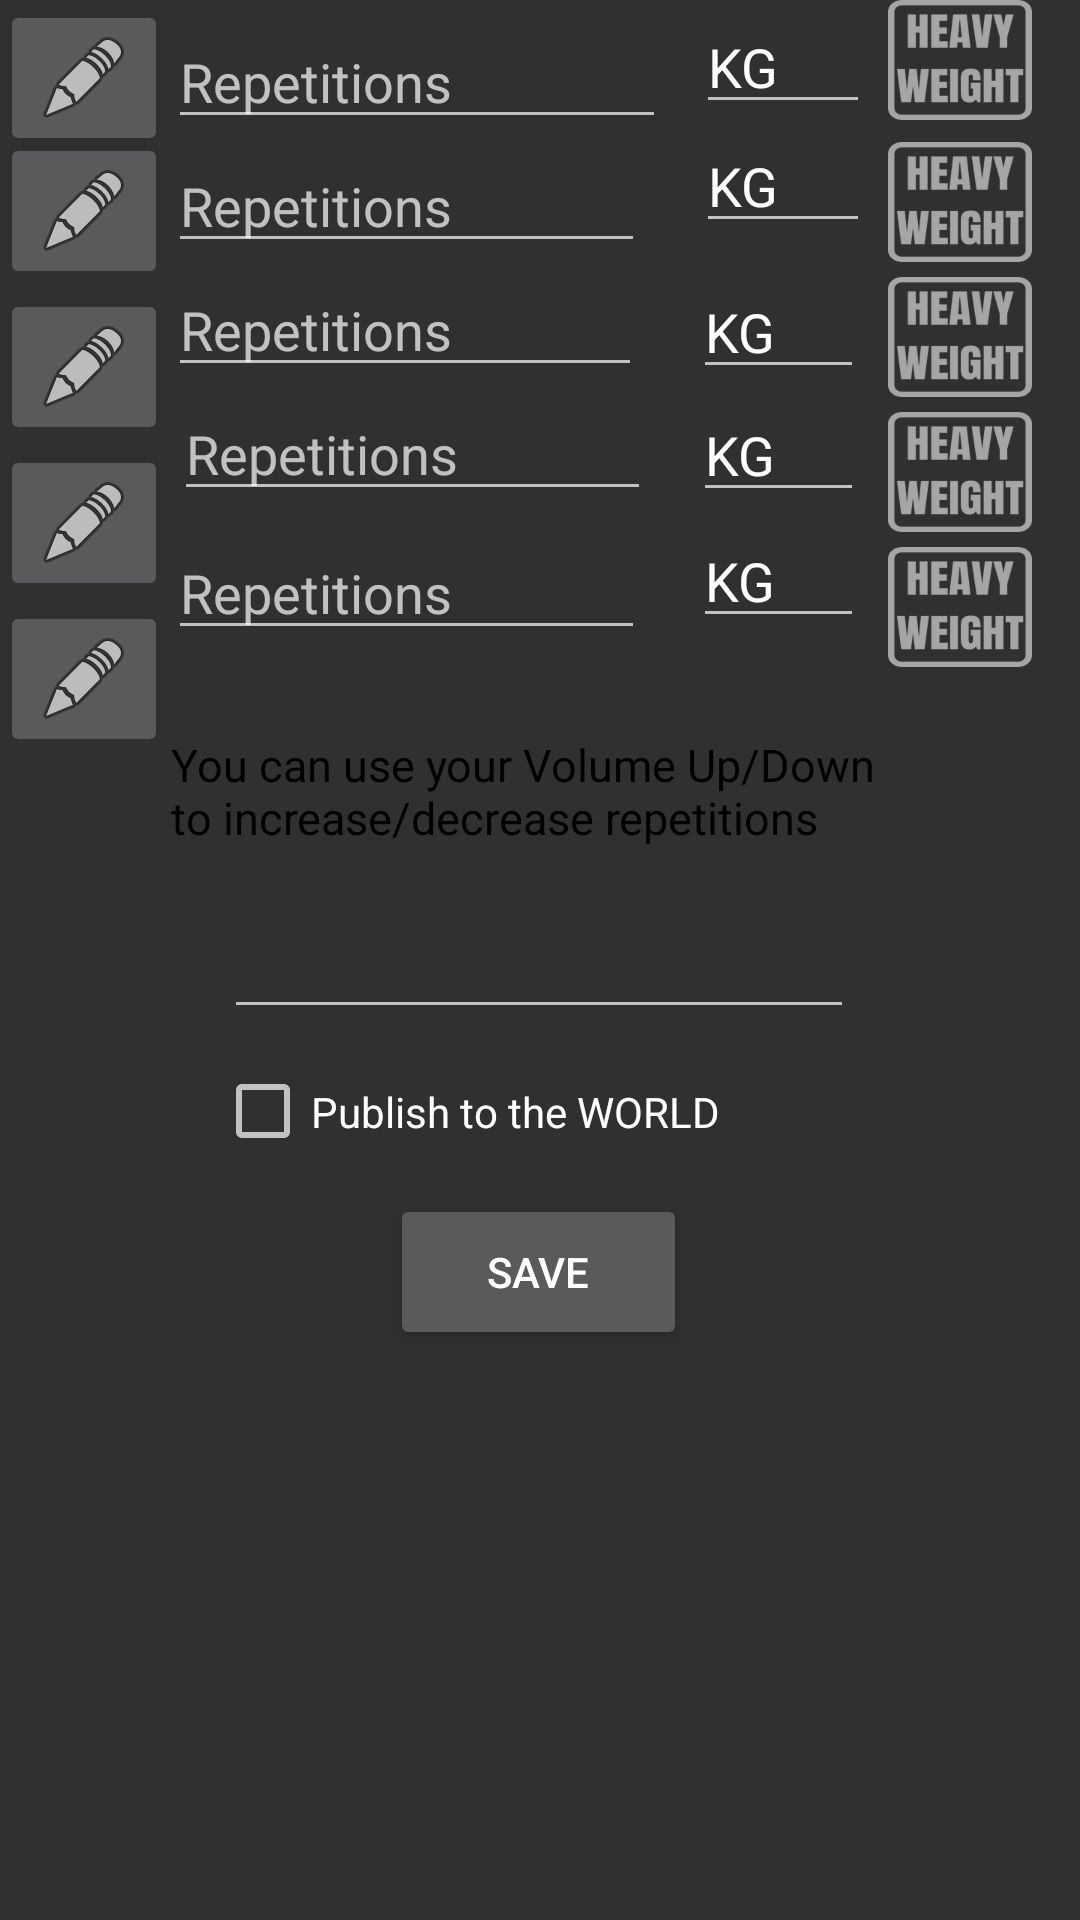

This screen was rendered from an Android layout file. Write that file and the resources it references.
<!-- AndroidManifest.xml: application theme Theme.AppCompat.NoActionBar -->
<!-- res/layout/custom_dialog.xml -->
<?xml version="1.0" encoding="utf-8"?>
<androidx.constraintlayout.widget.ConstraintLayout xmlns:android="http://schemas.android.com/apk/res/android"
    xmlns:app="http://schemas.android.com/apk/res-auto"
    xmlns:tools="http://schemas.android.com/tools"
    android:id="@+id/et_sets"
    android:layout_width="match_parent"
    android:layout_height="match_parent">

    <RelativeLayout
        android:layout_width="match_parent"
        android:layout_height="match_parent">

        <androidx.constraintlayout.widget.ConstraintLayout
            android:layout_width="match_parent"
            android:layout_height="237dp"
            android:layout_below="@+id/tv_updown"
            android:layout_alignParentEnd="true"
            android:layout_marginTop="19dp"
            android:layout_marginEnd="1dp">

            <EditText
                android:id="@+id/editTextTextMultiLine"
                android:layout_width="wrap_content"
                android:layout_height="wrap_content"
                android:ems="10"
                android:gravity="start|top"
                android:inputType="textMultiLine"
                app:layout_constraintEnd_toEndOf="parent"
                app:layout_constraintStart_toStartOf="parent"
                tools:layout_editor_absoluteY="0dp" />

            <Button
                android:id="@+id/btn_upload_data"
                android:layout_width="99dp"
                android:layout_height="52dp"

                android:text="SAVE"
                app:layout_constraintEnd_toEndOf="parent"
                app:layout_constraintStart_toStartOf="parent"
                app:layout_constraintTop_toBottomOf="@+id/cb_publish_world" />

            <CheckBox
                android:id="@+id/cb_publish_world"
                android:layout_width="216dp"
                android:layout_height="55dp"
                android:text="Publish to the WORLD"
                app:layout_constraintEnd_toEndOf="parent"
                app:layout_constraintStart_toStartOf="parent"
                app:layout_constraintTop_toBottomOf="@+id/editTextTextMultiLine" />

        </androidx.constraintlayout.widget.ConstraintLayout>

        <ImageButton
            android:id="@+id/imageButtonOne_single_item"
            android:layout_width="wrap_content"
            android:layout_height="wrap_content"
            app:srcCompat="@android:drawable/ic_menu_edit" />

        <ImageButton
            android:id="@+id/imageButton2"
            android:layout_width="wrap_content"
            android:layout_height="wrap_content"
            android:layout_below="@+id/imageButtonOne_single_item"
            android:layout_marginTop="-8dp"
            app:srcCompat="@android:drawable/ic_menu_edit" />

        <ImageButton
            android:id="@+id/imageButton3"
            android:layout_width="wrap_content"
            android:layout_height="wrap_content"
            android:layout_below="@+id/imageButton2"
            app:srcCompat="@android:drawable/ic_menu_edit" />

        <ImageButton
            android:id="@+id/imageButton4"
            android:layout_width="wrap_content"
            android:layout_height="wrap_content"
            android:layout_below="@+id/imageButton3"
            app:srcCompat="@android:drawable/ic_menu_edit" />

        <ImageButton
            android:id="@+id/imageButton5"
            android:layout_width="wrap_content"
            android:layout_height="wrap_content"
            android:layout_below="@+id/imageButton4"
            app:srcCompat="@android:drawable/ic_menu_edit" />

        <EditText
            android:id="@+id/layer_two_et_symbol_reps_single_item"
            android:layout_width="wrap_content"
            android:layout_height="wrap_content"
            android:layout_alignParentTop="true"
            android:layout_marginStart="0dp"
            android:layout_marginTop="5dp"
            android:layout_marginEnd="10dp"
            android:layout_toStartOf="@+id/layer_two_et_kg_card_single_item"
            android:layout_toEndOf="@+id/imageButtonOne_single_item"
            android:ems="10"
            android:focusable="true"
            android:hint="Repetitions "
            android:inputType="textPersonName" />

        <EditText
            android:id="@+id/et_symbol_reps2"
            android:layout_width="wrap_content"
            android:layout_height="wrap_content"
            android:layout_below="@+id/layer_two_et_symbol_reps_single_item"
            android:layout_marginStart="0dp"
            android:layout_marginEnd="17dp"
            android:layout_toStartOf="@+id/et_kg_card2"
            android:layout_toEndOf="@+id/imageButtonOne_single_item"
            android:ems="10"
            android:hint="Repetitions"
            android:inputType="textPersonName" />

        <EditText
            android:id="@+id/et_symbol_reps3"
            android:layout_width="wrap_content"
            android:layout_height="wrap_content"
            android:layout_below="@+id/et_symbol_reps2"
            android:layout_marginStart="0dp"
            android:layout_marginEnd="17dp"
            android:layout_toStartOf="@+id/et_kg_card3"
            android:layout_toEndOf="@+id/imageButtonOne_single_item"
            android:ems="10"
            android:hint="Repetitions"
            android:inputType="textPersonName" />

        <EditText
            android:id="@+id/et_symbol_reps4"
            android:layout_width="wrap_content"
            android:layout_height="wrap_content"

            android:layout_below="@+id/et_symbol_reps3"
            android:layout_marginStart="2dp"
            android:layout_marginTop="0dp"
            android:layout_marginEnd="14dp"
            android:layout_toStartOf="@+id/et_kg_card3"
            android:layout_toEndOf="@+id/imageButtonOne_single_item"
            android:ems="10"
            android:hint="Repetitions"
            android:inputType="textPersonName" />

        <EditText
            android:id="@+id/et_symbol_reps5"
            android:layout_width="wrap_content"
            android:layout_height="wrap_content"
            android:layout_below="@+id/et_symbol_reps4"
            android:layout_marginStart="0dp"
            android:layout_marginTop="5dp"
            android:layout_marginEnd="16dp"
            android:layout_toStartOf="@+id/et_kg_card3"
            android:layout_toEndOf="@+id/imageButtonOne_single_item"
            android:ems="10"
            android:hint="Repetitions"
            android:inputType="textPersonName" />

        <TextView
            android:id="@+id/tv_updown"
            android:layout_width="wrap_content"
            android:layout_height="wrap_content"
            android:layout_below="@+id/et_symbol_reps5"
            android:layout_alignParentStart="true"
            android:layout_alignParentEnd="true"

            android:layout_marginStart="57dp"
            android:layout_marginTop="28dp"
            android:layout_marginEnd="57dp"
            android:text="You can use your Volume Up/Down to increase/decrease repetitions"
            android:textColor="@color/black"
            android:textSize="15dp" />

        <EditText
            android:id="@+id/layer_two_et_kg_card_single_item"
            android:layout_width="58dp"
            android:layout_height="wrap_content"
            android:layout_marginEnd="6dp"
            android:layout_toStartOf="@+id/layer_two_heavy_button_single_item"
            android:ems="10"
            android:inputType="textPersonName"
            android:text="KG"
            app:layout_constraintEnd_toStartOf="@+id/layer_two_et_symbol_reps_single_item" />

        <EditText
            android:id="@+id/et_kg_card2"
            android:layout_width="58dp"
            android:layout_height="wrap_content"
            android:layout_below="@+id/layer_two_et_kg_card_single_item"
            android:layout_marginTop="-2dp"
            android:layout_marginEnd="6dp"
            android:layout_toStartOf="@+id/heavy_button2"
            android:ems="10"
            android:inputType="textPersonName"
            android:text="KG"
            app:layout_constraintEnd_toStartOf="@+id/layer_two_et_symbol_reps_single_item" />

        <EditText
            android:id="@+id/et_kg_card3"
            android:layout_width="57dp"
            android:layout_height="wrap_content"
            android:layout_below="@+id/layer_two_et_kg_card_single_item"
            android:layout_alignParentEnd="true"
            android:layout_marginTop="47dp"
            android:layout_marginEnd="72dp"
            android:ems="10"
            android:inputType="textPersonName"
            android:text="KG"
            app:layout_constraintEnd_toStartOf="@+id/layer_two_et_symbol_reps_single_item" />

        <EditText
            android:id="@+id/et_kg_card4"
            android:layout_width="57dp"
            android:layout_height="wrap_content"
            android:layout_below="@+id/layer_two_et_kg_card_single_item"
            android:layout_alignParentEnd="true"
            android:layout_marginTop="88dp"
            android:layout_marginEnd="72dp"
            android:ems="10"
            android:inputType="textPersonName"
            android:text="KG"
            app:layout_constraintEnd_toStartOf="@+id/layer_two_et_symbol_reps_single_item" />

        <EditText
            android:id="@+id/et_kg_card5"
            android:layout_width="57dp"
            android:layout_height="wrap_content"
            android:layout_below="@+id/layer_two_et_kg_card_single_item"
            android:layout_alignParentEnd="true"
            android:layout_marginTop="130dp"
            android:layout_marginEnd="72dp"
            android:ems="10"
            android:inputType="textPersonName"
            android:text="KG"
            app:layout_constraintEnd_toStartOf="@+id/layer_two_et_symbol_reps_single_item" />

        <TextView
            android:id="@+id/layer_two_heavy_button_single_item"
            android:layout_width="48dp"
            android:layout_height="40dp"
            android:layout_alignParentEnd="true"
            android:layout_marginEnd="16dp"
            android:background="@mipmap/heavy" />

        <TextView
            android:id="@+id/heavy_button2"
            android:layout_width="48dp"
            android:layout_height="40dp"
            android:layout_below="@+id/layer_two_et_symbol_reps_single_item"
            android:layout_alignParentEnd="true"
            android:layout_marginTop="1dp"
            android:layout_marginEnd="16dp"
            android:background="@mipmap/heavy" />

        <TextView
            android:id="@+id/heavy_button3"
            android:layout_width="48dp"
            android:layout_height="40dp"
            android:layout_below="@+id/heavy_button2"
            android:layout_alignParentEnd="true"
            android:layout_marginTop="5dp"
            android:layout_marginEnd="16dp"
            android:background="@mipmap/heavy" />

        <TextView
            android:id="@+id/heavy_button4"
            android:layout_width="48dp"
            android:layout_height="40dp"
            android:layout_below="@+id/heavy_button5"
            android:layout_alignParentEnd="true"
            android:layout_marginTop="5dp"
            android:layout_marginEnd="16dp"
            android:background="@mipmap/heavy" />

        <TextView
            android:id="@+id/heavy_button5"
            android:layout_width="48dp"
            android:layout_height="40dp"
            android:layout_below="@+id/heavy_button3"
            android:layout_alignParentEnd="true"
            android:layout_marginTop="5dp"
            android:layout_marginEnd="16dp"
            android:background="@mipmap/heavy" />

    </RelativeLayout>
</androidx.constraintlayout.widget.ConstraintLayout>
<!-- resources referenced by this layout -->
<resources>
  <color name="black">#FF000000</color>
  <!-- mipmap heavy: png bitmap (mipmap-xxxhdpi, 16819 bytes) -->
</resources>
